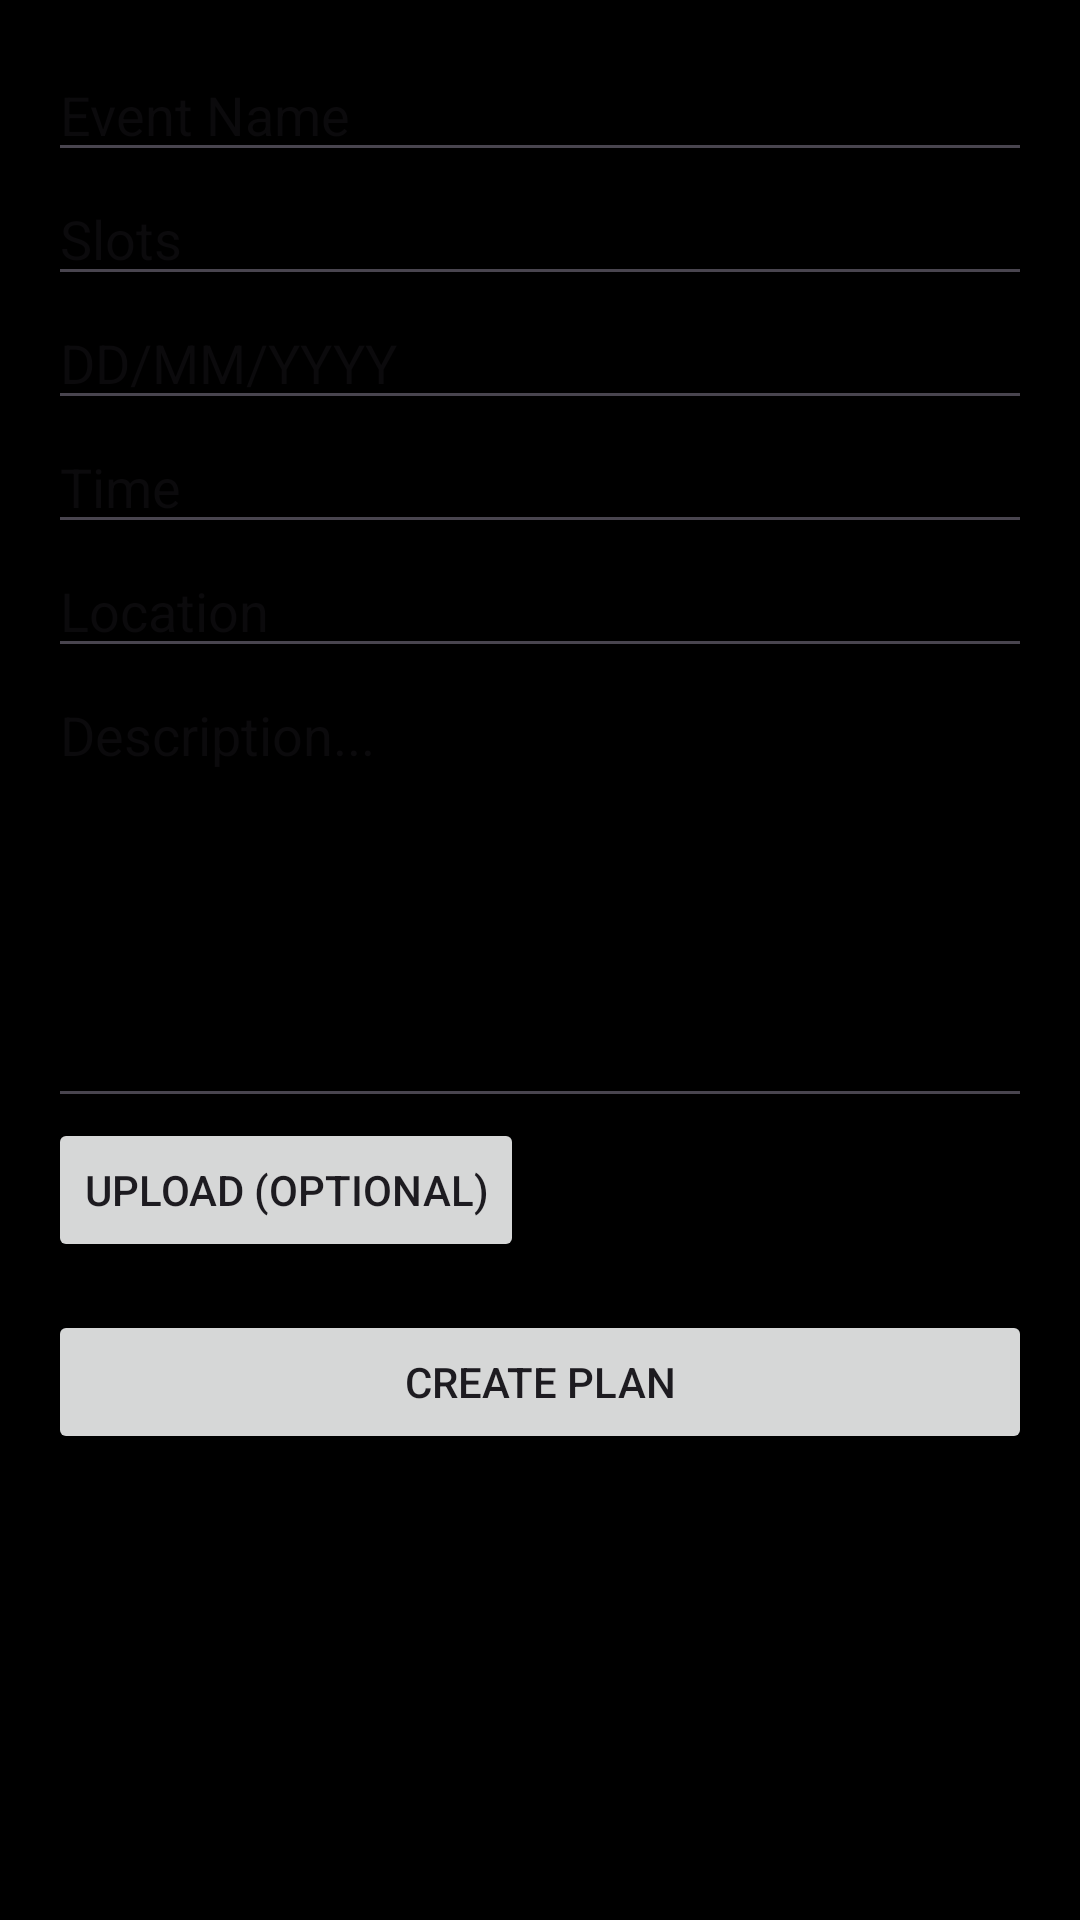

Reconstruct the res/layout file that produces this screen, plus the resources it refers to.
<!-- AndroidManifest.xml: application theme Theme.Unimingle -->
<!-- res/layout/activity_create_plan.xml -->
<?xml version="1.0" encoding="utf-8"?>
<ScrollView xmlns:android="http://schemas.android.com/apk/res/android"
    android:layout_width="match_parent"
    android:layout_height="match_parent"
    android:background="#000000">

    <LinearLayout
        android:orientation="vertical"
        android:padding="16dp"
        android:layout_width="match_parent"
        android:layout_height="wrap_content">

        <EditText
            android:id="@+id/etEventName"
            android:hint="Event Name"
            android:layout_width="match_parent"
            android:layout_height="wrap_content"/>

        <EditText
            android:id="@+id/etSlots"
            android:hint="Slots"
            android:layout_width="match_parent"
            android:layout_height="wrap_content"
            android:inputType="number"/>

        <EditText
            android:id="@+id/etDate"
            android:hint="DD/MM/YYYY"
            android:focusable="false"
            android:layout_width="match_parent"
            android:layout_height="wrap_content"/>

        <EditText
            android:id="@+id/etTime"
            android:hint="Time"
            android:focusable="false"
            android:layout_width="match_parent"
            android:layout_height="wrap_content"/>

        <EditText
            android:id="@+id/etLocation"
            android:hint="Location"
            android:layout_width="match_parent"
            android:layout_height="wrap_content"/>

        <EditText
            android:id="@+id/etDetails"
            android:hint="Description..."
            android:layout_width="match_parent"
            android:layout_height="150dp"
            android:gravity="top"
            android:inputType="textMultiLine" />

        <Button
            android:id="@+id/btnUpload"
            android:text="Upload (Optional)"
            android:layout_width="wrap_content"
            android:layout_height="wrap_content"/>

        <Button
            android:id="@+id/btnCreate"
            android:text="Create Plan"
            android:layout_width="match_parent"
            android:layout_height="wrap_content"
            android:layout_marginTop="16dp"/>
    </LinearLayout>
</ScrollView>
<!-- resources referenced by this layout -->
<resources>
  <style name="Theme.Unimingle" parent="Base.Theme.Unimingle" />
  <style name="Base.Theme.Unimingle" parent="Theme.Material3.DayNight.NoActionBar">
          
          
      </style>
</resources>
